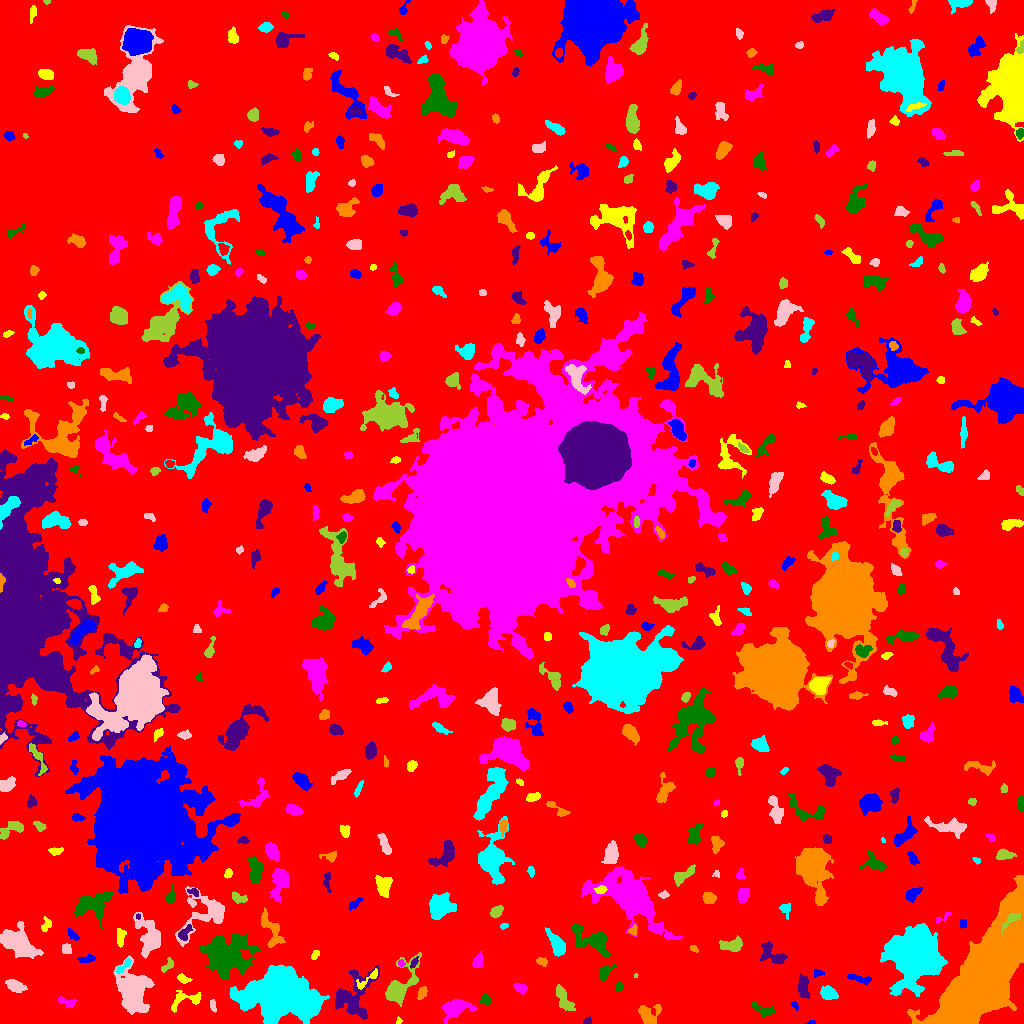

The data file committed next to this chart (first rows):
ID, X, Y, A, B, theta, total_flux, mu_max, mu_median, mu_mean, R_fwhm, R_e, R10, R90, x_start, x_end, y_start, y_end, area, greylevel
0, 533.3, 500.1, 304.4, 288.8, 0.9969, 1657586, 10.0, 2.0, 2.072, 157.8, 241.2, 94.39, 383.6, 0, 1023, 0, 1023, 799890, 2.072
1, 811.2, 0.9831, 2.032, 0.9406, 0.0638, 59.0, 4.0, 1.0, 1.639, 2.326, 1.693, 0.5642, 2.706, 804, 815, 0, 3, 36, 6.639
2, 398.4, 2.536, 1.929, 1.303, 1.503, 56.0, 3.0, 1.0, 1.514, 2.394, 1.784, 0.5642, 2.877, 396, 402, 0, 7, 37, 6.514
3, 456.5, 15.91, 7.945, 4.347, 0.2973, 1144, 7.0, 2.0, 2.711, 5.642, 6.531, 2.326, 10.26, 442, 477, 0, 24, 422, 6.711
4, 762.8, 13.27, 6.458, 2.357, -0.3861, 324.0, 4.0, 2.0, 1.831, 5.528, 3.827, 1.596, 6.257, 752, 774, 6, 22, 177, 6.831
5, 587.5, 1.625, 2.291, 1.317, 0.0, 64.0, 2.0, 1.0, 1.164, 3.568, 2.185, 0.9772, 3.241, 583, 591, 0, 7, 55, 7.164
6, 647.3, 10.19, 5.841, 4.913, -0.1414, 847.0, 9.0, 2.0, 2.814, 3.613, 5.078, 1.693, 8.5, 638, 661, 0, 19, 301, 6.814
7, 278.2, 25.98, 18.13, 11.8, -0.06018, 18342, 23.0, 4.0, 5.477, 9.788, 16.21, 5.382, 27.69, 229, 329, 0, 59, 3349, 9.477
8, 212.8, 17.97, 3.294, 1.406, -1.388, 110.0, 3.0, 2.0, 1.528, 3.613, 2.821, 0.9772, 4.107, 210, 216, 11, 24, 72, 6.528
9, 563.6, 25.24, 7.984, 2.784, -1.036, 554.0, 5.0, 2.0, 2.007, 5.202, 5.046, 1.954, 7.939, 556, 575, 13, 39, 276, 7.007
10, 604.8, 2.495, 3.746, 2.017, 0.759, 97.0, 4.0, 1.0, 1.078, 2.523, 2.257, 0.7979, 4.029, 600, 611, 0, 13, 90, 6.078
11, 794.5, 18.33, 2.219, 1.303, -0.9192, 91.0, 4.0, 2.0, 1.784, 2.877, 1.954, 0.7979, 3.29, 791, 798, 13, 22, 51, 6.784
12, 185.6, 23.78, 9.841, 4.09, 0.2737, 687.0, 6.0, 2.0, 2.602, 6.257, 5.046, 1.954, 7.919, 171, 201, 11, 33, 264, 7.602
13, 68.03, 20.95, 5.276, 2.175, -0.3061, 148.0, 3.0, 1.0, 1.233, 4.146, 3.338, 1.382, 4.951, 58, 76, 16, 27, 120, 6.233
14, 485.1, 23.64, 2.595, 2.269, -0.09884, 200.0, 5.0, 2.0, 2.02, 3.09, 2.985, 1.128, 4.82, 480, 491, 19, 29, 99, 7.02
15, 353.4, 26.88, 13.31, 9.276, 1.123, 2450, 7.0, 3.0, 2.886, 8.63, 9.373, 3.613, 14.54, 335, 379, 4, 58, 849, 6.886
16, 421.9, 30.59, 3.438, 1.709, 1.105, 249.0, 6.0, 2.0, 2.327, 3.909, 3.09, 1.128, 4.754, 417, 427, 24, 37, 107, 7.327
17, 828.4, 29.72, 3.654, 2.694, -0.2804, 748.0, 10.0, 3.0, 3.667, 4.478, 3.868, 1.493, 6.507, 820, 838, 24, 38, 204, 8.667
18, 13.39, 38.15, 4.609, 2.53, -0.3723, 349.0, 5.0, 2.0, 1.686, 3.742, 3.868, 1.382, 6.433, 5, 27, 31, 44, 207, 6.686
19, 400.9, 37.7, 12.85, 5.669, 0.9769, 2410, 11.0, 3.0, 3.801, 6.91, 7.464, 2.764, 12.23, 385, 421, 17, 71, 634, 7.801
20, 746.2, 39.59, 2.959, 1.463, -0.5316, 120.0, 4.0, 2.0, 1.644, 3.432, 2.459, 0.7979, 3.989, 741, 753, 36, 44, 73, 6.644
21, 860.5, 44.38, 6.265, 1.736, -0.2347, 466.0, 7.0, 3.0, 3.006, 4.146, 3.909, 1.493, 6.129, 847, 871, 39, 49, 155, 7.006
22, 183.7, 44.8, 2.717, 1.355, -0.5916, 60.0, 2.0, 0.0, 0.6186, 3.827, 2.185, 0.7979, 3.523, 177, 192, 40, 50, 97, 7.619
23, 520.9, 35.55, 3.151, 2.082, -0.4487, 207.0, 5.0, 2.0, 1.848, 3.09, 3.038, 1.128, 5.015, 513, 527, 29, 40, 112, 6.848
24, 618.8, 36.76, 2.201, 1.718, 1.306, 127.0, 4.0, 2.0, 2.117, 3.613, 2.394, 0.9772, 3.785, 615, 623, 33, 42, 60, 7.117
25, 803.3, 37.61, 6.28, 2.578, -1.466, 647.0, 6.0, 3.0, 2.825, 6.383, 4.983, 1.871, 7.632, 798, 809, 25, 50, 229, 6.825
26, 987.4, 55.49, 38.67, 11.68, 1.008, 106652, 35.0, 18.0, 16.52, 32.95, 25.85, 10.67, 37.93, 907, 1023, 0, 148, 6456, 20.52
27, 917.2, 68.55, 12.01, 10.08, 1.374, 34608, 51.0, 7.0, 12.7, 12.06, 12.37, 4.787, 22.45, 880, 947, 27, 100, 2726, 16.7
28, 131.9, 31.54, 10.35, 6.291, -1.337, 6592, 18.0, 4.0, 5.737, 9.821, 8.992, 3.523, 15.59, 113, 154, 9, 68, 1149, 9.737
29, 635.5, 48.13, 1.057, 0.883, 1.485, 30.0, 4.0, 1.0, 1.5, 1.693, 1.128, 0.0, 1.954, 634, 638, 46, 50, 20, 7.5
30, 550.6, 48.06, 9.311, 2.45, 0.5372, 922.0, 6.0, 3.0, 2.994, 7.756, 5.67, 2.185, 8.704, 536, 568, 39, 60, 308, 6.994
31, 817.8, 50.59, 2.475, 1.73, 0.00291, 96.0, 3.0, 1.0, 1.371, 2.764, 2.394, 0.9772, 4.068, 814, 824, 46, 54, 70, 6.371
32, 368, 44.65, 8.158, 2.12, 0.6717, 203.0, 4.0, 1.0, 1.4, 4.107, 3.742, 1.382, 6.103, 356, 377, 34, 55, 145, 8.4
33, 401.1, 60.08, 1.666, 1.381, -1.552, 105.0, 5.0, 2.0, 2.234, 2.523, 1.871, 0.7979, 2.985, 398, 405, 56, 64, 47, 9.234
34, 604.5, 50.77, 4.14, 2.369, 0.9224, 397.0, 6.0, 2.0, 2.421, 4.754, 3.613, 1.382, 5.781, 599, 616, 43, 59, 164, 7.421
35, 414, 60.74, 3.176, 1.43, 1.051, 111.0, 3.0, 2.0, 1.657, 3.568, 2.764, 0.9772, 4.107, 410, 418, 55, 67, 67, 8.657
36, 541.8, 61.88, 2.903, 1.783, -0.3029, 148.0, 4.0, 2.0, 1.721, 3.785, 2.764, 0.9772, 4.514, 536, 547, 57, 66, 86, 6.721
37, 124.2, 57.81, 5.495, 1.535, 0.7574, 240.0, 5.0, 2.0, 2.182, 3.613, 3.141, 1.128, 5.109, 116, 131, 50, 65, 110, 9.182
38, 16.78, 81.63, 8.839, 4.612, -0.5447, 4448, 17.0, 4.0, 5.659, 8.349, 7.356, 2.932, 12.09, 0, 43, 65, 102, 786, 10.66
39, 167.6, 58.45, 4.276, 1.937, 0.9753, 124.0, 3.0, 1.0, 1.17, 3.432, 3.09, 1.262, 4.82, 161, 173, 51, 66, 106, 6.17
40, 716.3, 62.4, 2.038, 1.529, -1.103, 88.0, 3.0, 2.0, 1.872, 3.192, 2.257, 0.7979, 3.432, 713, 720, 58, 66, 47, 6.872
41, 87.07, 64.3, 4.395, 1.631, 0.1427, 186.0, 4.0, 2.0, 1.661, 4.514, 3.385, 1.128, 5.171, 77, 95, 61, 69, 112, 6.661
42, 315.4, 68.56, 2.929, 1.538, 1.005, 113.0, 3.0, 2.0, 1.662, 3.568, 2.646, 0.9772, 3.949, 311, 319, 64, 73, 68, 8.662
43, 477.8, 61.65, 3.268, 2.157, 1.2, 343.0, 6.0, 2.0, 2.579, 4.297, 3.29, 1.262, 5.352, 472, 482, 56, 72, 133, 7.579
44, 224.5, 68.47, 9.919, 8.196, -0.01, 11914, 33.0, 5.0, 7.911, 8.058, 9.69, 3.523, 17.77, 200, 261, 44, 90, 1506, 12.91
45, 772.2, 68.7, 7.848, 4.377, -0.5499, 1436, 8.0, 5.0, 4.573, 8.519, 6.077, 2.394, 9.045, 760, 787, 60, 82, 314, 7.573
46, 693.7, 74.97, 2.215, 1.461, -0.6678, 106.0, 4.0, 2.0, 2.038, 3.241, 2.257, 0.7979, 3.568, 690, 698, 71, 78, 52, 8.038
47, 556.9, 79.03, 6.216, 2.728, -1.091, 792.0, 7.0, 2.0, 2.605, 5.171, 4.853, 1.954, 7.838, 545, 565, 67, 96, 304, 7.605
48, 66.41, 74.77, 2.731, 2.337, -1.316, 261.0, 4.0, 2.5, 2.719, 5.262, 3.192, 1.382, 4.951, 62, 71, 70, 80, 96, 6.719
49, 731.2, 78.12, 6.04, 2.826, 0.09586, 401.0, 4.0, 2.0, 1.63, 6.531, 4.72, 1.784, 7.291, 719, 742, 72, 88, 246, 6.63
50, 347.2, 93.14, 8.966, 6.639, -0.2006, 1699, 9.0, 2.0, 2.899, 5.754, 7.181, 2.706, 12.09, 334, 368, 80, 108, 586, 6.899
51, 72.8, 88.57, 3.844, 1.7, -0.8061, 127.0, 4.0, 1.0, 1.38, 3.241, 2.877, 0.9772, 4.754, 68, 79, 83, 95, 92, 6.38
52, 120.5, 86.19, 4.674, 1.994, 1.543, 278.0, 4.0, 2.0, 2.0, 5.441, 3.7, 1.382, 5.809, 117, 126, 76, 95, 139, 7.0
53, 630.6, 127, 14.36, 8, -0.6399, 22687, 50.0, 4.0, 9.977, 10.22, 9.934, 3.868, 20.02, 581, 683, 84, 157, 2274, 13.98
54, 592.5, 82.97, 10.99, 4.637, -0.4921, 2644, 12.0, 4.0, 4.606, 7.59, 7.069, 2.706, 11.55, 571, 610, 67, 99, 574, 8.606
55, 184.5, 90.12, 4.601, 2.391, 0.9796, 256.0, 6.0, 2.0, 1.882, 3.385, 3.478, 1.262, 5.89, 178, 192, 83, 99, 136, 8.882
56, 633.1, 93.35, 2.659, 1.91, 1.155, 175.0, 5.0, 2.0, 2.465, 3.241, 2.764, 0.9772, 4.146, 628, 637, 88, 99, 71, 8.465
57, 503.9, 97.64, 2.033, 1.217, 0.08934, 74.0, 4.0, 2.0, 1.574, 2.877, 1.954, 0.7979, 2.985, 500, 508, 94, 100, 47, 9.574
58, 148.9, 86.5, 10.22, 5.485, -1.323, 2118, 8.0, 3.0, 3.433, 9.097, 7.632, 2.985, 12.14, 133, 160, 65, 111, 617, 7.433
59, 1011, 103.4, 6.948, 2.175, 0.692, 465.0, 7.0, 3.0, 2.906, 3.827, 3.909, 1.493, 6.257, 1001, 1020, 89, 110, 160, 34.91
... 502 more rows
